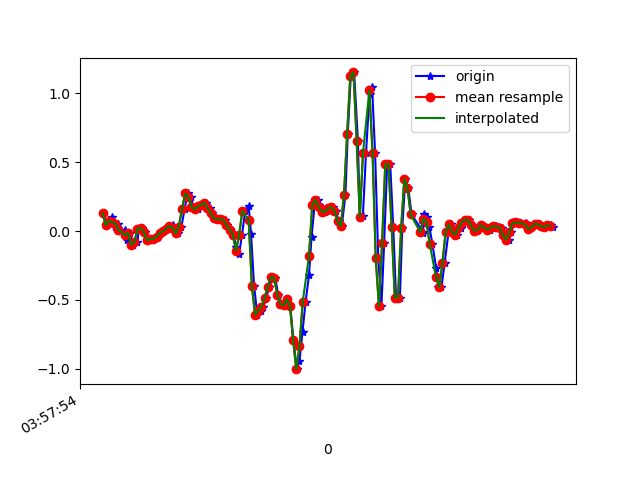

Source data for this figure (header and first rows):
1618545474781, 1241150959194608, 0.12897328, 0.10453571, 0.01964468
1618545474810, 1241150978234016, 0.04101, -0.1166, 0.04774
1618545474827, 1241150997273408, 0.07522, -0.02863, -0.003568
1618545474840, 1241151016312816, 0.09965, -0.163, 0.0282
1618545474859, 1241151035352224, 0.03001, -0.1716, -0.01701
1618545474877, 1241151054363440, 0.05445, 0.07033, -0.01701
1618545474896, 1241151073400176, 0.01047, -0.2009, -0.0109
1618545474920, 1241151092436896, 0.005579, 0.1387, -0.03289
1618545474934, 1241151111473632, -0.06528, -0.2485, -0.001125
1618545474953, 1241151130485600, -0.01275, 0.2719, -0.04999
1618545474973, 1241151149547136, -0.09827, -0.04818, 0.007427
1618545474998, 1241151168520256, -0.08239, -0.108, -0.02922
1618545475010, 1241151187554496, 0.0178, -0.02252, -0.008455
1618545475029, 1241151206588736, 0.02146, -0.2375, 0.001319
1618545475048, 1241151225622944, -0.009082, 0.09721, -0.028
1618545475069, 1241151244657184, -0.0665, -0.2278, 0.01964
1618545475087, 1241151263673632, -0.05795, 0.1986, -0.03533
1618545475105, 1241151282706944, -0.05795, 0.1302, 0.03675
1618545475124, 1241151301740256, -0.03963, -0.1801, 0.04164
1618545475149, 1241151320773536, -0.01275, -0.05673, 0.02209
1618545475163, 1241151339806848, -0.002974, 0.0239, 0.01964
1618545475182, 1241151358844832, 0.0178, 0.01168, 0.02209
1618545475201, 1241151377878368, 0.03612, 0.01901, 0.01109
1618545475225, 1241151396887072, 0.04223, 0.02268, -0.01334
1618545475239, 1241151415920544, 0.008022, 0.04467, -0.03655
1618545475258, 1241151434954080, -0.01763, 0.1058, -0.05122
1618545475277, 1241151454003296, 0.03246, 0.1449, -0.08298
1618545475296, 1241151473037408, 0.1595, 0.1497, -0.1514
1618545475315, 1241151492071520, 0.2731, 0.14, -0.2308
1618545475334, 1241151511105632, 0.2499, 0.1094, -0.3017
1618545475354, 1241151530139744, 0.1742, 0.08621, -0.3322
1618545475378, 1241151549173856, 0.1571, 0.05689, -0.3322
1618545475391, 1241151568197728, 0.1803, 0.03001, -0.3298
1618545475410, 1241151587231520, 0.1888, 0.02757, -0.3444
1618545475429, 1241151606265248, 0.2059, 0.02634, -0.3676
1618545475455, 1241151625299040, 0.1681, 0.008019, -0.3872
1618545475468, 1241151644332832, 0.1326, 6.886502E-4, -0.3725
1618545475487, 1241151663345184, 0.09354, -5.330797E-4, -0.3457
1618545475506, 1241151682379040, 0.08499, -0.007863, -0.3114
1618545475530, 1241151701412896, 0.08621, -0.01519, -0.2711
1618545475549, 1241151720446752, 0.08255, 0.00191, -0.2076
1618545475565, 1241151739480672, 0.04223, 0.01413, -0.1245
1618545475582, 1241151758512544, 0.01047, 0.04467, -0.02556
1618545475603, 1241151777546336, -0.02496, 0.1143, 0.08195
1618545475623, 1241151796580192, -0.1178, 0.1412, 0.176
1618545475639, 1241151815589216, -0.1691, 0.1265, 0.2554
1618545475658, 1241151834623072, -0.02863, 0.1106, 0.3434
1618545475678, 1241151853656864, 0.1449, 0.08621, 0.4778
1618545475700, 1241151872688544, 0.1852, -0.04207, 0.6427
1618545475715, 1241151891722336, -0.02374, -0.229, 0.7979
1618545475734, 1241151910756064, -0.3964, -0.3475, 0.9359
1618545475754, 1241151929789920, -0.6065, -0.3658, 1.114
1618545475777, 1241151948823648, -0.5821, -0.3915, 1.353
1618545475791, 1241151967855584, -0.5515, -0.4416, 1.592
1618545475810, 1241151986864608, -0.4868, -0.3964, 1.807
1618545475829, 1241152005898336, -0.4049, -0.3341, 1.996
1618545475854, 1241152024932064, -0.3341, -0.3719, 2.23
1618545475867, 1241152043965792, -0.3389, -0.4929, 2.428
1618545475886, 1241152062959584, -0.4623, -0.5393, 2.494
1618545475906, 1241152081992416, -0.5308, -0.565, 2.507
1618545475930, 1241152101025376, -0.5405, -0.659, 2.519
... 89 more rows
